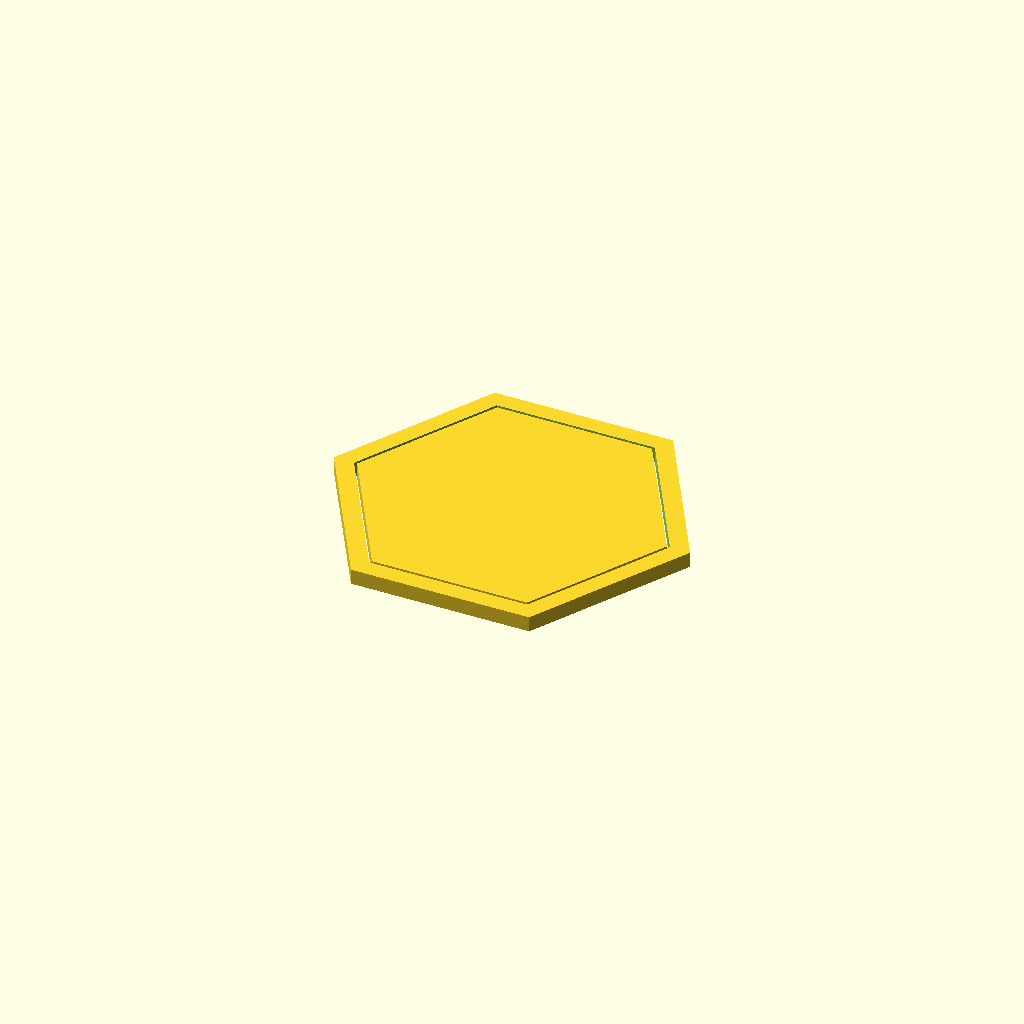
Cell 1: the model at its default parameters.
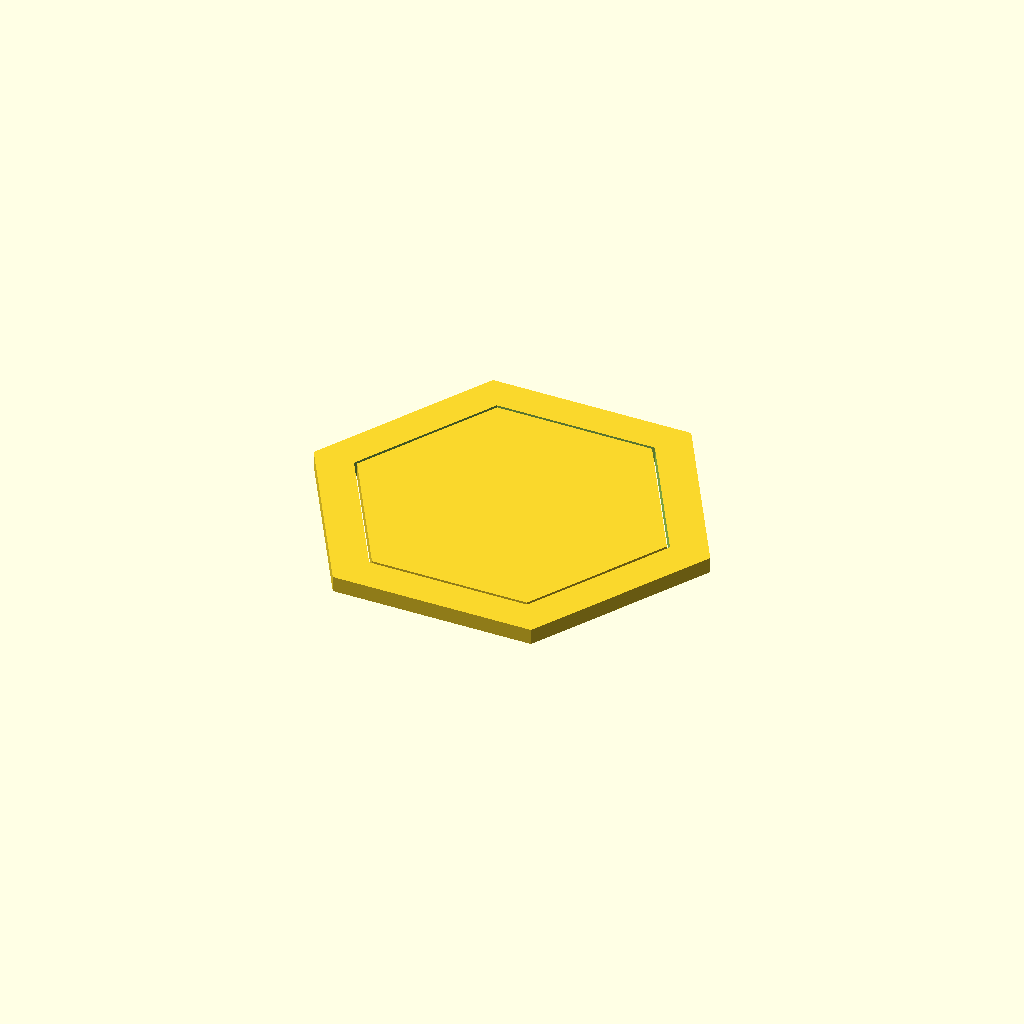
Cell 2 — rim_width set to 2.6, the other parameters unchanged.
One fixed orthographic camera (rotation 55°, 0°, 25°; colour scheme Cornfield) for every cell.
Source of the model, combing/concentric_narrow_gap.scad:
gap = 0.2;
rim_width = 1.3;
$fn = 6;

cylinder(h=1, r=10);

difference() {
	cylinder(h=1, r=10 + gap + rim_width);
	translate([0, 0, -1]) {
		cylinder(h=3, r=10 + gap);
	}
}
Customizer parameters (derived from the source; name, type, default, range or options):
gap: number, default 0.2
rim_width: number, default 1.3
